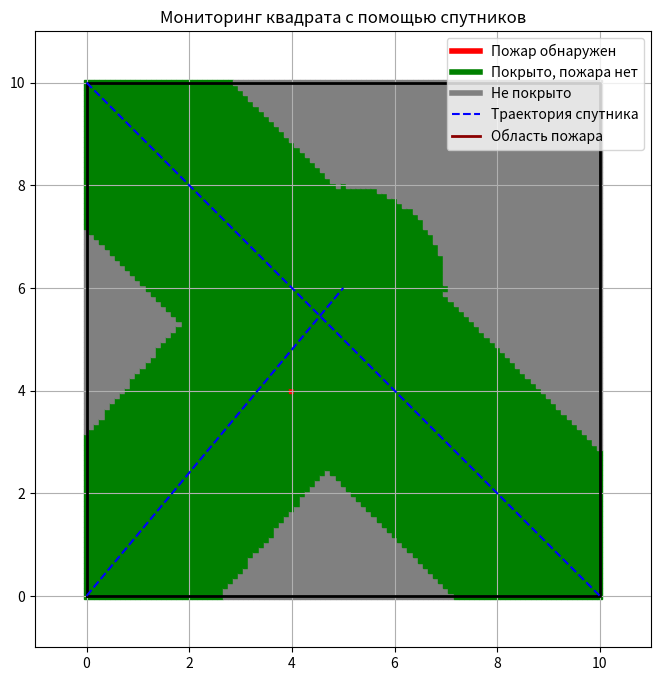

Generate this figure with matplotlib:
import matplotlib.pyplot as plt
import numpy as np
from typing import List, Tuple, Dict

Point = Tuple[float, float]
Satellite = Tuple[float, float, float, float, float]  # x0, y0, x1, y1, radius
Status = str
FireArea = Tuple[float, float, float, float]  # xmin, ymin, xmax, ymax


def generate_grid(area_size: float, dx: float) -> List[Point]:
    x_vals = np.arange(0, area_size + dx, dx)
    y_vals = np.arange(0, area_size + dx, dx)
    return [(x, y) for x in x_vals for y in y_vals]


def compute_coverage(grid: List[Point], satellites: List[Satellite],
                     fire_area: FireArea) -> Dict[Point, Status]:
    """
        Для каждой точки в сетке определяет её статус:
        - 'seen_fire': точка находится внутри зоны пожара и попадает в радиус действия спутника.
        - 'seen_clear': точка попадает в радиус действия спутника, но не находится в пожаре.
        - 'unseen': точка не покрыта ни одним спутником.

        Параметры:
        - grid: список точек сетки (из generate_grid)
        - satellites: список спутников с их траекториями и радиусами
        - fire_area: координаты прямоугольной области пожара (xmin, ymin, xmax, ymax)

        Возвращает словарь: {точка: статус}
    """
    point_status: Dict[Point, Status] = {point: 'unseen' for point in grid}
    xmin, ymin, xmax, ymax = fire_area

    for sx0, sy0, sx1, sy1, radius in satellites:
        trajectory_x = np.linspace(sx0, sx1, 100)
        trajectory_y = np.linspace(sy0, sy1, 100)

        for px, py in grid:
            for tx, ty in zip(trajectory_x, trajectory_y):
                dist = np.hypot(px - tx, py - ty)
                if dist <= radius:
                    if xmin <= px <= xmax and ymin <= py <= ymax:
                        point_status[(px, py)] = 'seen_fire'
                    elif point_status[(px, py)] != 'seen_fire':
                        point_status[(px, py)] = 'seen_clear'
                    break
    return point_status


def draw_visualization(area_size: float, dx: float,
                       satellites: List[Satellite],
                       point_status: Dict[Point, Status],
                       fire_area: FireArea) -> None:
    fig, ax = plt.subplots(figsize=(8, 8))

    for (x, y), status in point_status.items():
        color = {'seen_fire': 'red', 'seen_clear': 'green', 'unseen': 'gray'}[status]
        ax.add_patch(plt.Rectangle((x - dx / 2, y - dx / 2), dx, dx, color=color))

    ax.plot([0, area_size, area_size, 0, 0],
            [0, 0, area_size, area_size, 0],
            color='black', linewidth=2)

    for sx0, sy0, sx1, sy1, _ in satellites:
        ax.plot([sx0, sx1], [sy0, sy1], linestyle='--', color='blue')

    xmin, ymin, xmax, ymax = fire_area
    ax.add_patch(plt.Rectangle((xmin, ymin), xmax - xmin, ymax - ymin,
                               fill=False, edgecolor='darkred', linewidth=2, linestyle='-'))

    ax.set_xlim(-1, area_size + 1)
    ax.set_ylim(-1, area_size + 1)
    ax.set_aspect('equal')
    ax.set_title('Мониторинг квадрата с помощью спутников')

    plt.legend(handles=[
        plt.Line2D([0], [0], color='red', lw=4, label='Пожар обнаружен'),
        plt.Line2D([0], [0], color='green', lw=4, label='Покрыто, пожара нет'),
        plt.Line2D([0], [0], color='gray', lw=4, label='Не покрыто'),
        plt.Line2D([0], [0], linestyle='--', color='blue', label='Траектория спутника'),
        plt.Line2D([0], [0], color='darkred', lw=2, label='Область пожара')
    ])

    plt.grid(True)
    plt.show()


def main():
    area_size = 10
    dx = 0.1

    # satellites: List[Satellite] = [
    #     (0, 0, 10, 10, 3),
    #     (0, 10, 10, 0, 3),
    #     (0, 5, 10, 5, 3)
    # ]
    #
    # fire_area: FireArea = (4, 4, 6, 6)

    # satellites: List[Satellite] = [
    #     (0, 0, 10, 10, 2),
    #     (0, 10, 10, 0, 2),
    # ]
    #
    # fire_area: FireArea = (4, 4, 10, 7)

    satellites: List[Satellite] = [
        (0, 0, 5, 6, 2),
        (0, 10, 10, 0, 2),
    ]

    fire_area: FireArea = (4, 4, 4, 4)

    grid = generate_grid(area_size, dx)
    point_status = compute_coverage(grid, satellites, fire_area)
    draw_visualization(area_size, dx, satellites, point_status, fire_area)


if __name__ == '__main__':
    main()
